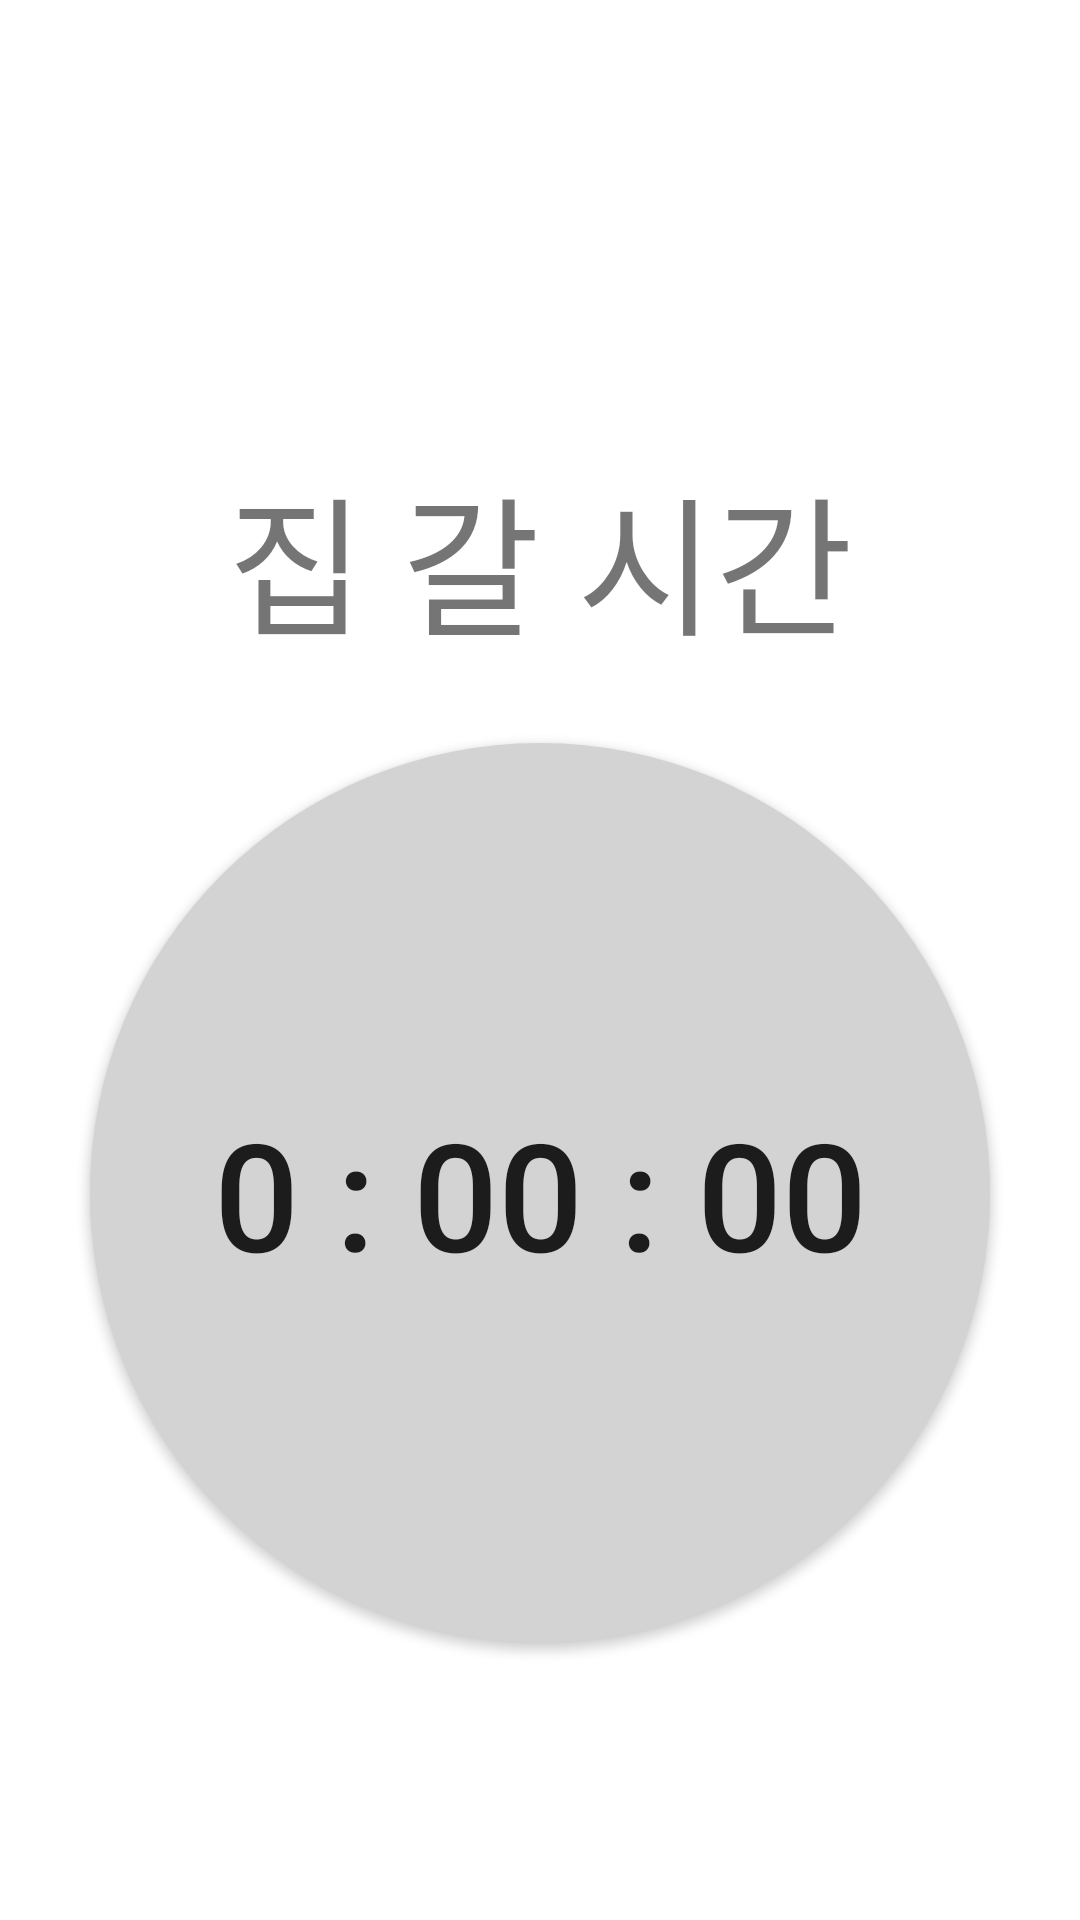

Here is an Android app screen rendered from its layout file. Give the layout XML and the strings, colors and styles it references.
<!-- AndroidManifest.xml: application theme Theme.TodayDrink -->
<!-- res/layout/activity_time.xml -->
<?xml version="1.0" encoding="utf-8"?>
<LinearLayout xmlns:android="http://schemas.android.com/apk/res/android"
    xmlns:app="http://schemas.android.com/apk/res-auto"
    xmlns:tools="http://schemas.android.com/tools"
    android:layout_width="match_parent"
    android:layout_height="match_parent"
    tools:context=".MainActivity"
    android:orientation="vertical">

    <TextView
        android:layout_width="match_parent"
        android:layout_height="wrap_content"
        android:text="집 갈 시간"
        android:textSize="50dp"
        android:layout_marginTop="150dp"
        android:gravity="center"
        android:layout_gravity="center_vertical"/>

    <androidx.appcompat.widget.AppCompatButton
        android:id="@+id/time_text"
        android:layout_width="300dp"
        android:layout_height="300dp"
        android:background="@drawable/circle"
        android:text= "0 : 00 : 00"
        android:textSize="50dp"
        android:layout_gravity="center"
        android:layout_marginTop="25dp"/>

    <androidx.recyclerview.widget.RecyclerView
        android:id="@+id/timer_recyclerView"
        android:layout_width="match_parent"
        android:layout_height="wrap_content"
        android:layout_margin="30dp"/>

</LinearLayout>
<!-- resources referenced by this layout -->
<resources>
  <!-- drawable circle (drawable) -->
  <?xml version="1.0" encoding="utf-8"?>
  <shape
      xmlns:android="http://schemas.android.com/apk/res/android"
      android:shape="oval">
  
      <solid android:color="@color/light_gray"/>
      <size android:width="36dp" android:height="36dp"/>
      <corners android:radius="18dp"/>
  
  </shape>
  <style name="Theme.TodayDrink" parent="Theme.MaterialComponents.DayNight.DarkActionBar">
          
          <item name="colorPrimary">@color/purple_500</item>
          <item name="colorPrimaryVariant">@color/purple_700</item>
          <item name="colorOnPrimary">@color/white</item>
          
          <item name="colorSecondary">@color/teal_200</item>
          <item name="colorSecondaryVariant">@color/teal_700</item>
          <item name="colorOnSecondary">@color/black</item>
          
          <item name="android:statusBarColor">?attr/colorPrimaryVariant</item>
          
          <item name="windowNoTitle">true</item>
          <item name="android:windowFullscreen">true</item>
      </style>
  <color name="light_gray">#FFD3D3D3</color>
  <color name="purple_500">#FF6200EE</color>
  <color name="purple_700">#FF3700B3</color>
  <color name="white">#FFFFFFFF</color>
  <color name="teal_200">#FF03DAC5</color>
  <color name="teal_700">#FF018786</color>
  <color name="black">#FF000000</color>
</resources>
